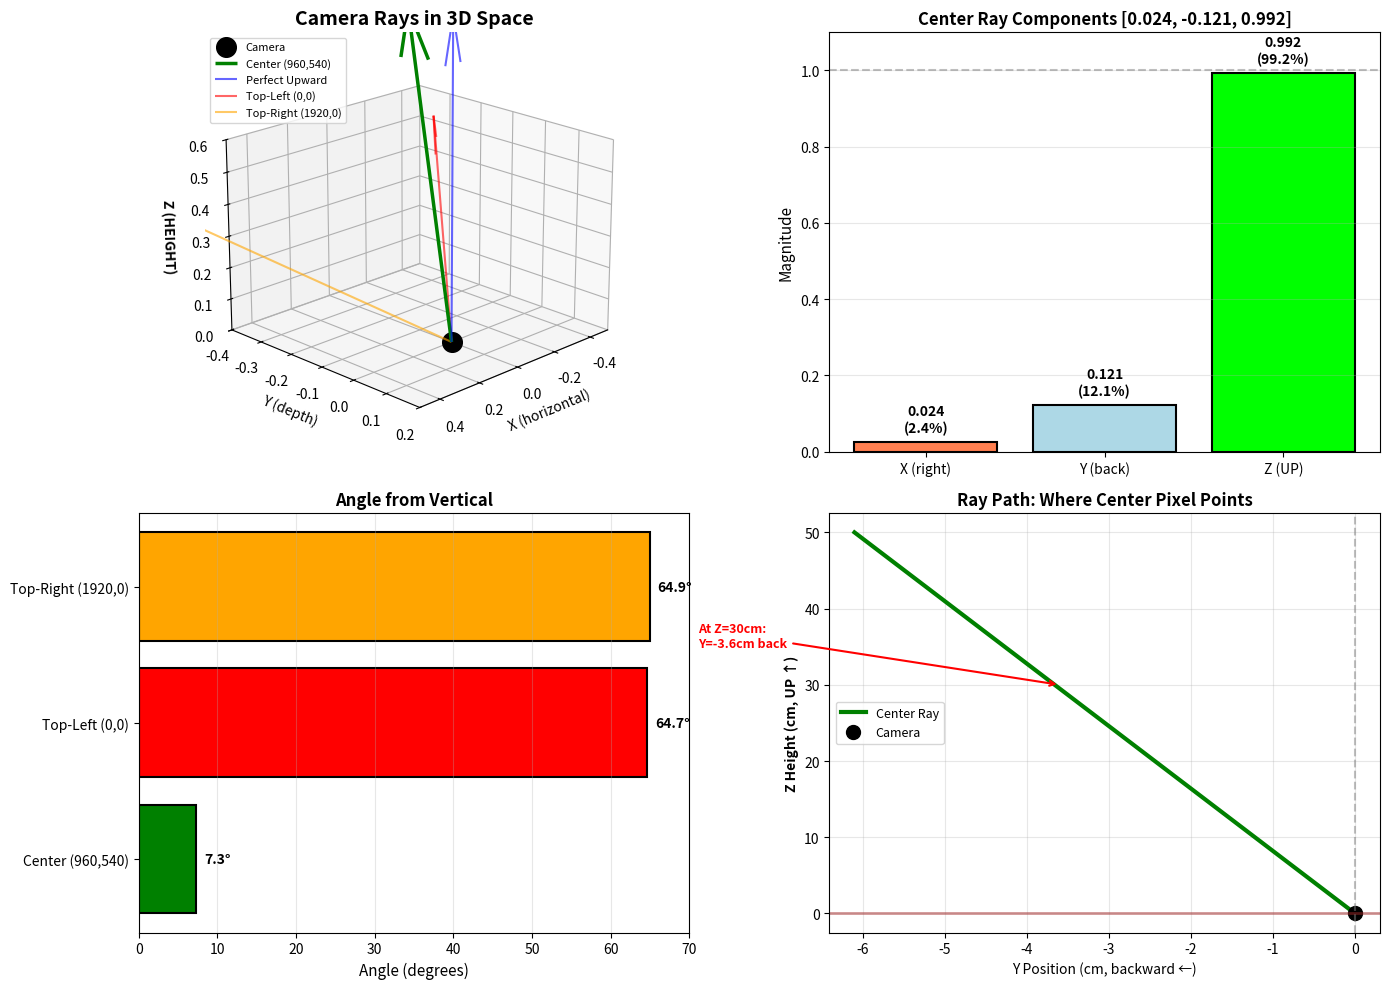

The matplotlib source for this figure: (Note: this script raises an exception after producing the figure.)
"""
Visualize Camera Ray Direction

Creates a 3D plot showing the center pixel ray and comparison rays.
"""

import numpy as np
import matplotlib.pyplot as plt
from mpl_toolkits.mplot3d import Axes3D

# Define rays
rays = {
    'Center (960,540)': np.array([0.024, -0.121, 0.992]),
    'Perfect Upward': np.array([0.0, 0.0, 1.0]),
    'Top-Left (0,0)': np.array([-0.7510, -0.5028, 0.4281]),
    'Top-Right (1920,0)': np.array([0.7605, -0.4921, 0.4237]),
}

# Calculate angles from vertical
up = np.array([0, 0, 1])
angles = {}
for name, ray in rays.items():
    if 'Perfect' not in name:
        angle = np.degrees(np.arccos(np.dot(ray, up)))
        angles[name] = angle

# Create 3D plot
fig = plt.figure(figsize=(14, 10))

# Plot 1: 3D Ray Visualization
ax1 = fig.add_subplot(221, projection='3d')
ax1.set_title('Camera Rays in 3D Space', fontsize=14, fontweight='bold')

colors = {
    'Center (960,540)': 'green',
    'Perfect Upward': 'blue',
    'Top-Left (0,0)': 'red',
    'Top-Right (1920,0)': 'orange',
}

# Camera position
camera_pos = np.array([0, 0, 0])
ax1.scatter(*camera_pos, color='black', s=200, marker='o', label='Camera', zorder=5)

# Draw rays
for name, ray in rays.items():
    end_point = camera_pos + ray * 0.5  # Scale for visibility
    
    ax1.quiver(camera_pos[0], camera_pos[1], camera_pos[2],
              ray[0], ray[1], ray[2],
              color=colors[name], arrow_length_ratio=0.15,
              linewidth=2.5 if 'Center' in name else 1.5,
              alpha=1.0 if 'Center' in name else 0.6,
              label=name)

ax1.set_xlabel('X (horizontal)', fontsize=10)
ax1.set_ylabel('Y (depth)', fontsize=10)
ax1.set_zlabel('Z (HEIGHT)', fontsize=10, fontweight='bold')
ax1.legend(loc='upper left', fontsize=8)
ax1.set_xlim(-0.5, 0.5)
ax1.set_ylim(-0.4, 0.2)
ax1.set_zlim(0, 0.6)
ax1.view_init(elev=20, azim=45)
ax1.grid(True, alpha=0.3)

# Plot 2: Component Breakdown (Center Ray)
ax2 = fig.add_subplot(222)
ax2.set_title('Center Ray Components [0.024, -0.121, 0.992]', 
              fontsize=12, fontweight='bold')

center_ray = rays['Center (960,540)']
components = ['X (right)', 'Y (back)', 'Z (UP)']
values = [center_ray[0], abs(center_ray[1]), center_ray[2]]
colors_bar = ['coral', 'lightblue', 'lime']

bars = ax2.bar(components, values, color=colors_bar, edgecolor='black', linewidth=1.5)
ax2.set_ylabel('Magnitude', fontsize=11)
ax2.set_ylim(0, 1.1)
ax2.grid(axis='y', alpha=0.3)

# Add value labels on bars
for bar, val in zip(bars, values):
    height = bar.get_height()
    ax2.text(bar.get_x() + bar.get_width()/2., height + 0.02,
            f'{val:.3f}\n({val*100:.1f}%)',
            ha='center', va='bottom', fontsize=10, fontweight='bold')

ax2.axhline(y=1.0, color='gray', linestyle='--', alpha=0.5, label='Perfect Vertical')

# Plot 3: Angle Comparison
ax3 = fig.add_subplot(223)
ax3.set_title('Angle from Vertical', fontsize=12, fontweight='bold')

ray_names = list(angles.keys())
angle_values = [angles[name] for name in ray_names]
colors_angle = [colors[name] for name in ray_names]

bars = ax3.barh(ray_names, angle_values, color=colors_angle, edgecolor='black', linewidth=1.5)
ax3.set_xlabel('Angle (degrees)', fontsize=11)
ax3.set_xlim(0, 70)
ax3.grid(axis='x', alpha=0.3)

# Add value labels
for bar, val in zip(bars, angle_values):
    width = bar.get_width()
    ax3.text(width + 1, bar.get_y() + bar.get_height()/2.,
            f'{val:.1f}°',
            ha='left', va='center', fontsize=10, fontweight='bold')

# Plot 4: Ray Paths at Different Heights
ax4 = fig.add_subplot(224)
ax4.set_title('Ray Path: Where Center Pixel Points', fontsize=12, fontweight='bold')

center_ray = rays['Center (960,540)']
heights = np.linspace(0, 0.5, 50)
x_positions = []
y_positions = []

for z in heights:
    t = z / center_ray[2]  # Solve for parameter t
    point = t * center_ray
    x_positions.append(point[0] * 100)  # Convert to cm
    y_positions.append(point[1] * 100)

ax4.plot(y_positions, heights * 100, 'g-', linewidth=3, label='Center Ray')
ax4.plot([0], [0], 'ko', markersize=10, label='Camera')
ax4.set_xlabel('Y Position (cm, backward ←)', fontsize=10)
ax4.set_ylabel('Z Height (cm, UP ↑)', fontsize=10, fontweight='bold')
ax4.grid(True, alpha=0.3)
ax4.legend(fontsize=9)
ax4.axhline(y=0, color='brown', linewidth=2, alpha=0.5, label='Ground')
ax4.axvline(x=0, color='gray', linestyle='--', alpha=0.5)

# Add annotations
ax4.annotate('At Z=30cm:\nY=-3.6cm back', 
            xy=(-3.6, 30), xytext=(-8, 35),
            arrowprops=dict(arrowstyle='->', color='red', lw=1.5),
            fontsize=9, color='red', fontweight='bold')

plt.tight_layout()
plt.savefig('camera/ray_direction_visualization.png', dpi=150, bbox_inches='tight')
print("[OK] Saved: camera/ray_direction_visualization.png")
print("\nVisualization shows:")
print("  - Green ray (center): Mostly UP (99%)")
print("  - Red/orange rays (edges): More tilted (~65°)")
print("  - Center ray only 7.3° from vertical!")

plt.show()



